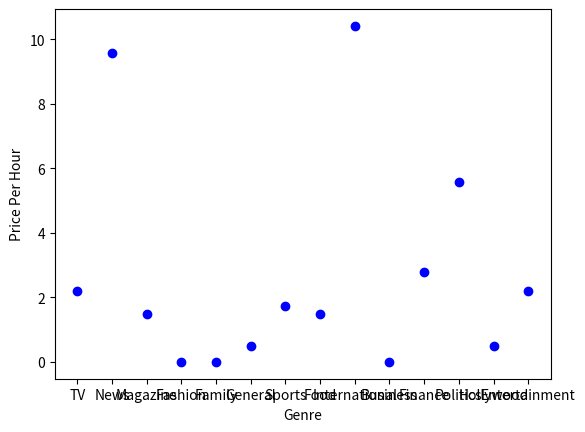

Source code (Python):
import matplotlib.pyplot as plt
import pandas as pd
import pylab as pl
import numpy as np

class Entertainment:
    def __init__(self, price, hours, categories):
        self.price = price
        self.hours = hours
        self.categories = categories
        
    def getGlobe(self, cat):
        if cat in self.categories:
            return True
        return False


class machineLearn:
    def __init__(self, username, pwd):
        #where we connect to database
        
        dict1 = {
            'service': ['Netflix', 'Fubo TV', 'Time', 'Wall Street Journal', 'New York Times', 'Smithsonian', 'Food and Wine'],
            'price': [12.99, 55.00, 3.33, 19.50, 17.00, 12.00, 3.00],
            'hour': [27, 32, 5, 7, 8, 3, 2],
            'type': ['TV', 'TV', 'News', 'News', 'News', 'News', 'Magazine'],
            'category':[['Hollywood', 'Entertainment', 'General'], ['Sports', 'Entertainment'], ['Politics', 'Current Events'], ['Finance', 'Politics', 'Current Events', 'International'],
            ['Politics', 'Current Events', 'International'], ['Current Events', 'International'], ['Food', 'International']]
        }
        self.df = pd.DataFrame.from_dict(dict1)
        self.total = pd.DataFrame()
        #print(self.df)

    def errorByType(self):
        x = list(self.df['type'].unique())
        lengthOfX = len(x)
        y = []
        tempList = []
        for u in x:
            tempList.append(0)
        for i in x:
            pricePerHour = 0
            for j in range(0,len(self.df)):
                if self.df.loc[j, 'type'] == i:
                    tempList[x.index(i)] += 1
                    pricePerHour += (self.df.loc[j, 'price'] / self.df.loc[j, 'hour'])
            y.append(pricePerHour)

        plt.scatter(x, y,  color='blue')
        plt.xlabel("Type")
        plt.ylabel("Price Per Hour")
        plt.show()
        avg = sum(y)/len(y)

        lineOfFitError = 0
        for l in y:
            lineOfFitError += abs(l - avg)

        z = []


        for q in range(0, len(tempList)):
            h = max(tempList)
            z.append(x[tempList.index(h)])
            del x[tempList.index(h)]
            del tempList[tempList.index(h)]
            

        return [lineOfFitError/lengthOfX, z]


    def errorByGenre(self):
        x = ['Fashion', 'Family', 'General', 'Sports', 'Food', 'International', 'Business', 'Finance', 'Politics', 'Hollywood', 'Entertainment']
        lengthOfX = len(x)
        y = []
        tempList = [0,0,0,0,0,0,0,0,0,0,0]
        for i in x:
            pricePerHour = 0
            for j in range(0,len(self.df)):
                for l in self.df.loc[j, 'category']:
                    if l == i:
                        tempList[x.index(i)] += 1
                        pricePerHour += (self.df.loc[j, 'price'] / self.df.loc[j, 'hour'])
            y.append(pricePerHour)

        plt.scatter(x, y,  color='blue')
        plt.xlabel("Genre")
        plt.ylabel("Price Per Hour")
        plt.show()
        avg = sum(y)/len(y)

        lineOfFitError = 0
        for l in y:
            lineOfFitError += abs(l - avg)

        z = []


        for q in range(0, len(tempList)):
            h = max(tempList)
            z.append(x[tempList.index(h)])
            del x[tempList.index(h)]
            del tempList[tempList.index(h)]
            

        return [lineOfFitError/lengthOfX, z]

    def analyze(self):
        types = self.errorByType()
        genre = self.errorByGenre()

        maxList = [types[0], genre[0]]
        order = []

        if types[0] == max(maxList):
            order = ['type', 'genre']

        else:
            order = ['genre', 'type']

        unusedElement = list(self.total['service'])
        listOfRecommendations = []
        if order[0] =='type':
            for un in unusedElement:
                for o in types[1]:
                    for p in genre[1]:
                        if self.total.loc[un, 'type'] == o and self.total.loc[un, 'category'].contains(p):
                            listOfRecommendations.append(self.total.loc[un, 'service'])
                            del unusedElement[unusedElement.index(self.total.loc[un, 'service'])]
                    if self.total.loc[un, 'type'] == o:
                        listOfRecommendations.append(self.total.loc[un, 'service'])
                        del unusedElement[unusedElement.index(self.total.loc[un, 'service'])]
                    
        else:
            for un in unusedElement:
                for o in genre[1]:
                    for p in types[1]:
                        if self.total.loc[un, 'type'] == p and self.total.loc[un, 'category'].contains(o):
                            listOfRecommendations.append(self.total.loc[un, 'service'])
                            del unusedElement[unusedElement.index(self.total.loc[un, 'service'])]
                    if self.total.loc[un, 'category'].contains(o):
                        listOfRecommendations.append(self.total.loc[un, 'service'])
                        del unusedElement[unusedElement.index(self.total.loc[un, 'service'])]
                    



        return listOfRecommendations








x = machineLearn('h', 'g')
print(x.errorByType())
print(x.errorByGenre())